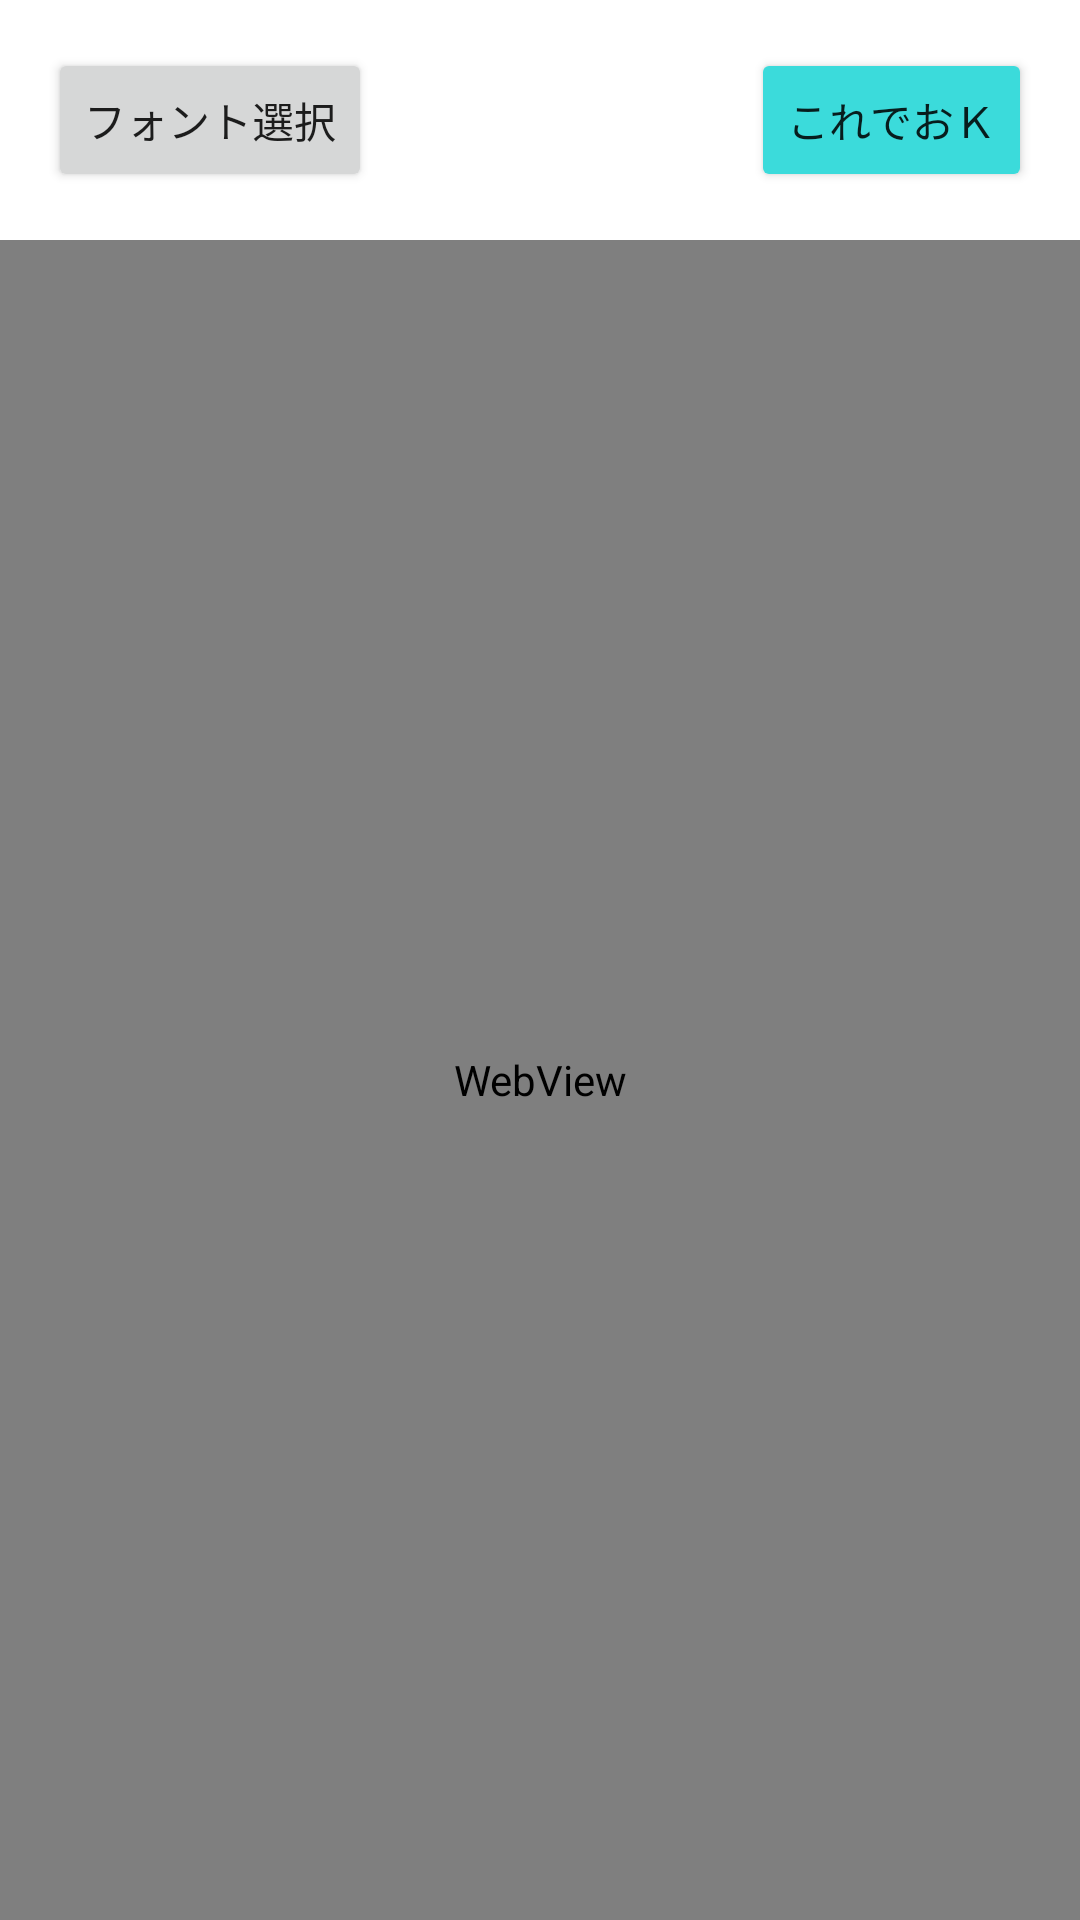

The Android layout XML behind this screen, and the referenced resources:
<!-- AndroidManifest.xml: application theme Theme.NFCEInkWriter -->
<!-- res/layout/activity_text_editor.xml -->
<?xml version="1.0" encoding="utf-8"?>
<androidx.constraintlayout.widget.ConstraintLayout xmlns:android="http://schemas.android.com/apk/res/android"
    xmlns:app="http://schemas.android.com/apk/res-auto"
    xmlns:tools="http://schemas.android.com/tools"
    android:layout_width="match_parent"
    android:layout_height="match_parent"
    tools:context=".TextEditor">

    <Button
        android:id="@+id/fontSelectButton"
        android:layout_width="wrap_content"
        android:layout_height="wrap_content"
        android:layout_marginStart="16dp"
        android:layout_marginTop="16dp"
        android:text="フォント選択"
        app:layout_constraintStart_toStartOf="parent"
        app:layout_constraintTop_toTopOf="parent" />

    <Button
        android:id="@+id/flashTextButton"
        android:layout_width="wrap_content"
        android:layout_height="wrap_content"
        android:layout_marginTop="16dp"
        android:layout_marginEnd="16dp"
        android:text="@string/flashButtonText"
        app:backgroundTint="#3BDBDB"
        app:layout_constraintTop_toTopOf="parent"
        app:layout_constraintStart_toEndOf="@+id/fontSpinner"
        app:layout_constraintEnd_toEndOf="parent"/>

    <WebView
        android:id="@+id/textEditWebView"
        android:layout_width="match_parent"
        android:layout_height="0dp"
        android:layout_marginTop="16dp"
        app:layout_constraintBottom_toBottomOf="parent"
        app:layout_constraintTop_toBottomOf="@+id/flashTextButton"
        app:layout_constraintStart_toStartOf="parent"
        app:layout_constraintEnd_toEndOf="parent"
        tools:layout_editor_absoluteX="0dp" />

</androidx.constraintlayout.widget.ConstraintLayout>
<!-- resources referenced by this layout -->
<resources>
  <string name="flashButtonText">これでおｋ</string>
  <style name="Theme.NFCEInkWriter" parent="Theme.MaterialComponents.DayNight.NoActionBar">
          
          <item name="colorPrimary">@color/blue_dark</item>
          <item name="colorPrimaryVariant">@color/white</item>
          <item name="colorOnPrimary">@color/white</item>
          
          <item name="colorSecondary">@color/tan_light</item>
          <item name="colorSecondaryVariant">@color/tan_dark</item>
          <item name="colorOnSecondary">@color/black</item>
          
          <item name="android:statusBarColor" tools:targetApi="l">?attr/colorPrimaryVariant</item>
          
  
          {/* --- ここから追加 --- */}
          {/* MaterialAlertDialogのテーマを指定 */}
          <item name="materialAlertDialogTheme">@style/AppMaterialAlertDialogTheme</item>
          {/* --- ここまで追加 --- */}
      </style>
  
      {/* --- ここから追加 --- */}
      {/* AlertDialogのボタンテキスト色をカスタマイズするためのテーマ */}
  <color name="blue_dark">#007fc6</color>
  <color name="white">#FFFFFFFF</color>
  <color name="tan_light">#ffeccc</color>
  <color name="tan_dark">#8c7357</color>
  <color name="black">#FF000000</color>
  <style name="AppMaterialAlertDialogTheme" parent="ThemeOverlay.MaterialComponents.MaterialAlertDialog">
          {/* Positiveボタン (例: OK) のスタイル */}
          <item name="buttonBarPositiveButtonStyle">@style/AppAlertDialogButton</item>
          {/* Negativeボタン (例: キャンセル) のスタイル */}
          <item name="buttonBarNegativeButtonStyle">@style/AppAlertDialogButton</item>
          {/* Neutralボタンのスタイル (もし使う場合) */}
          {/* <item name="buttonBarNeutralButtonStyle">@style/AppAlertDialogButton</item> */}
      </style>
  
      {/* AlertDialogのボタン共通スタイル (テキスト色を白に) */}
  <style name="AppAlertDialogButton" parent="Widget.MaterialComponents.Button.TextButton.Dialog">
          <item name="android:textColor">@color/white</item>
          {/*
          注意: ボタンの背景色が明るい場合、白い文字は見えません。
          デフォルトのMaterialダイアログのボタン背景は透明に近いか、
          テーマの colorSurface に依存することが多いです。
          もし白い文字が見えにくい場合は、ボタンの背景色も変更する必要があります。
          例: ボタンの背景をプライマリカラーにする場合
          <item name="backgroundTint">?attr/colorPrimary</item>
          または特定の濃い色を指定
          <item name="backgroundTint">@color/blue_dark</item>
          */}
      </style>
      {/* --- ここまで追加 --- */}
</resources>
